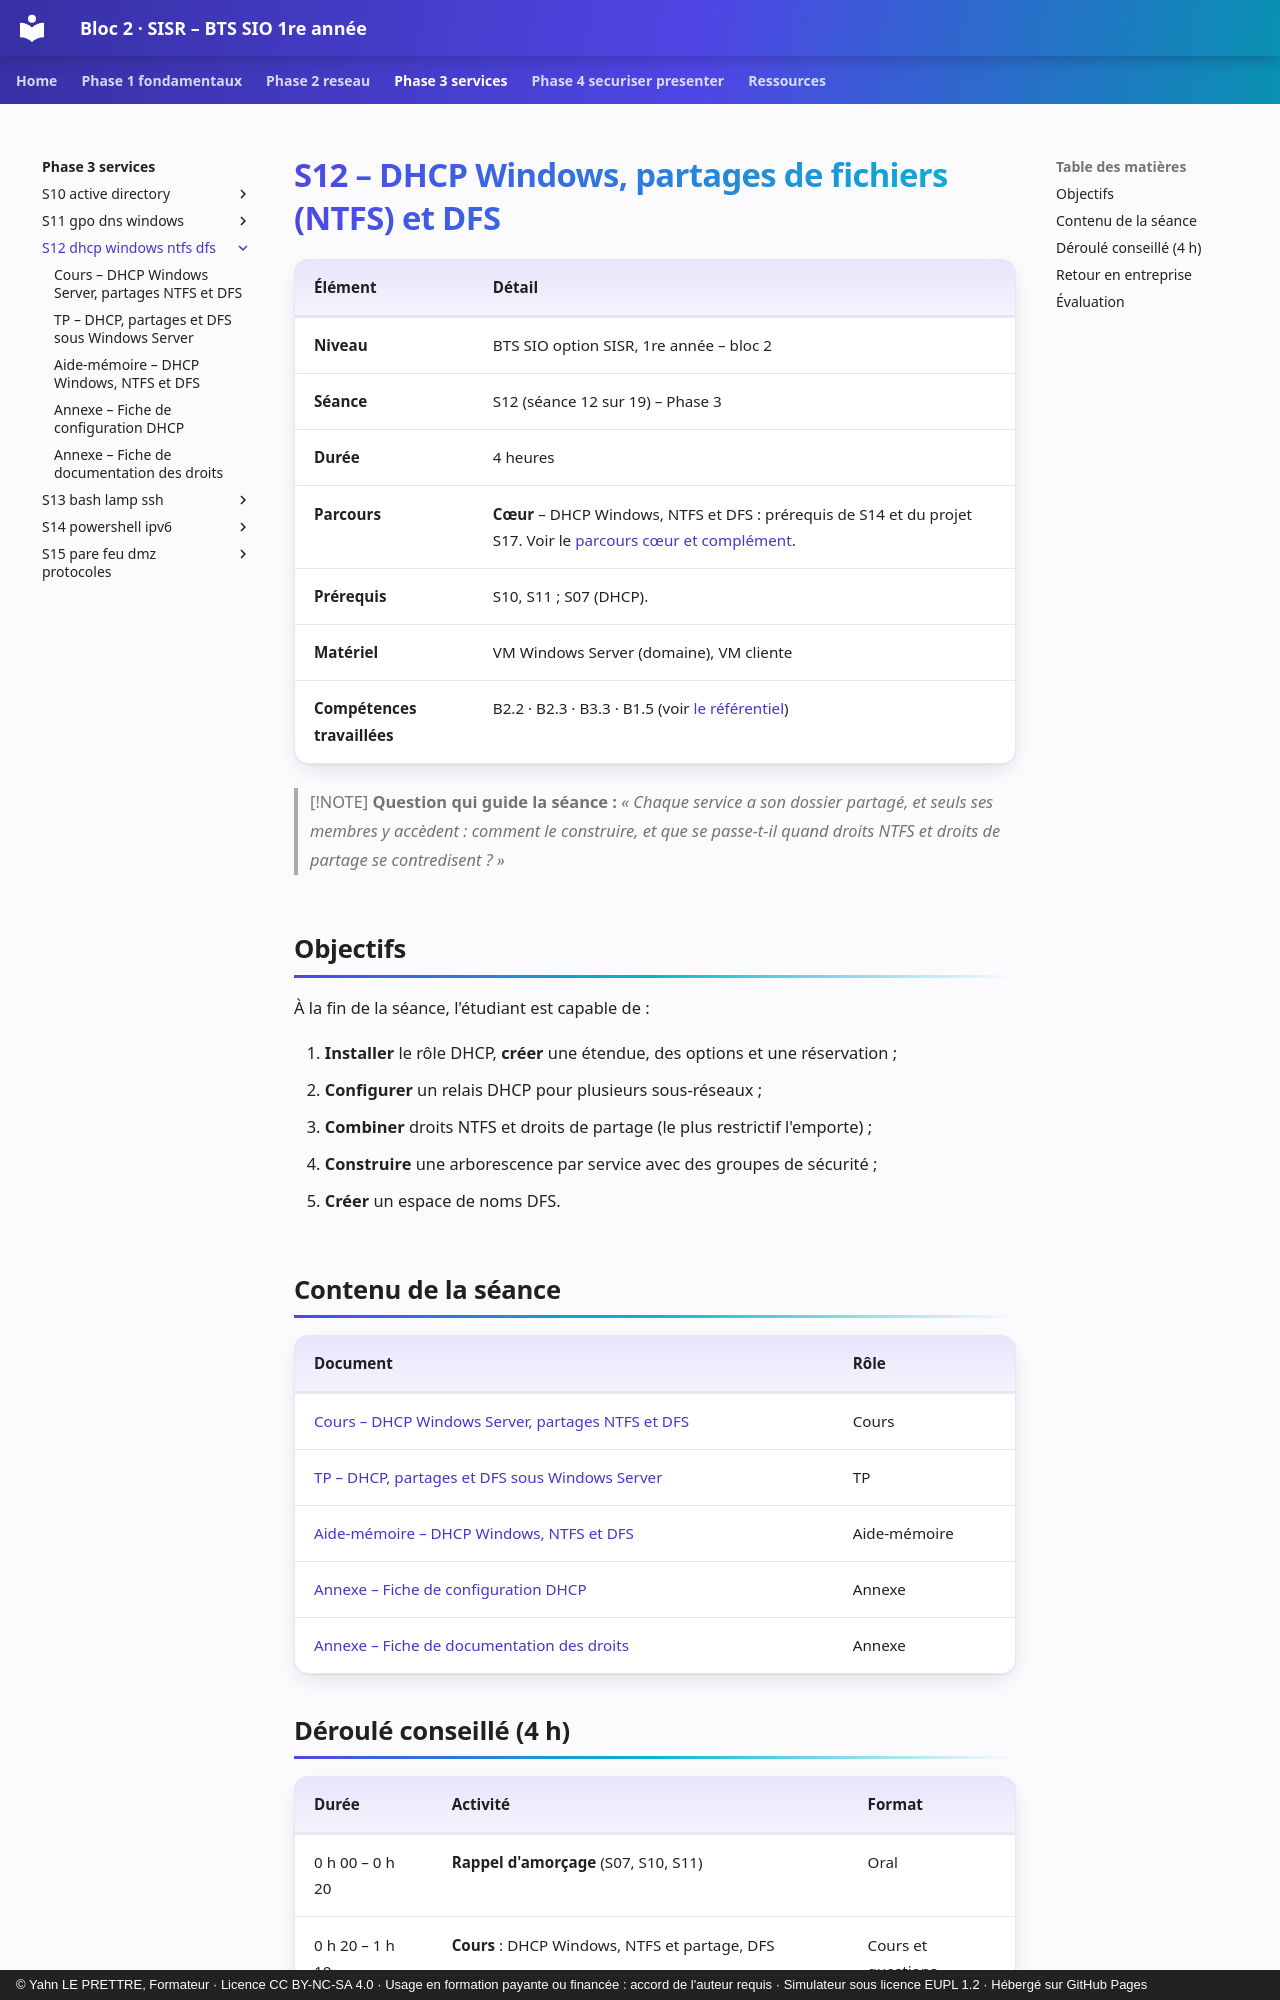

repository: YahnLP/bts1-sio-sisr-bloc2 · page: phase-3-services/S12-dhcp-windows-ntfs-dfs/index.html · generator: mkdocs · copyright: © Yahn LE PRETTRE, Formateur · Licence CC BY-NC-SA 4.0 · Usage en formation payante ou financée : accord de l'auteur requis · Simulateur sous licence EUPL 1.2 · Hébergé sur GitHub Pages

# S12 – DHCP Windows, partages de fichiers (NTFS) et DFS

| Élément | Détail |
|---|---|
| **Niveau** | BTS SIO option SISR, 1re année – bloc 2 |
| **Séance** | S12 (séance 12 sur 19) – Phase 3 |
| **Durée** | 4 heures |
| **Parcours** | **Cœur** – DHCP Windows, NTFS et DFS : prérequis de S14 et du projet S17. Voir le [parcours cœur et complément](../../ressources/parcours-coeur-complement.md). |
| **Prérequis** | S10, S11 ; S07 (DHCP). |
| **Matériel** | VM Windows Server (domaine), VM cliente |
| **Compétences travaillées** | B2.2 · B2.3 · B3.3 · B1.5 (voir [le référentiel](../../ressources/referentiel.md)) |

> [!NOTE]
> **Question qui guide la séance :** *« Chaque service a son dossier partagé, et seuls ses membres y accèdent : comment le construire, et que se passe-t-il quand droits NTFS et droits de partage se contredisent ? »*

## Objectifs

À la fin de la séance, l'étudiant est capable de :

1. **Installer** le rôle DHCP, **créer** une étendue, des options et une réservation ;
2. **Configurer** un relais DHCP pour plusieurs sous-réseaux ;
3. **Combiner** droits NTFS et droits de partage (le plus restrictif l'emporte) ;
4. **Construire** une arborescence par service avec des groupes de sécurité ;
5. **Créer** un espace de noms DFS.

## Contenu de la séance

| Document | Rôle |
|---|---|
| [Cours – DHCP Windows Server, partages NTFS et DFS](01-cours.md) | Cours |
| [TP – DHCP, partages et DFS sous Windows Server](02-tp.md) | TP |
| [Aide-mémoire – DHCP Windows, NTFS et DFS](03-aide-memoire.md) | Aide-mémoire |
| [Annexe – Fiche de configuration DHCP](annexe-fiche-dhcp.md) | Annexe |
| [Annexe – Fiche de documentation des droits](annexe-fiche-droits.md) | Annexe |
